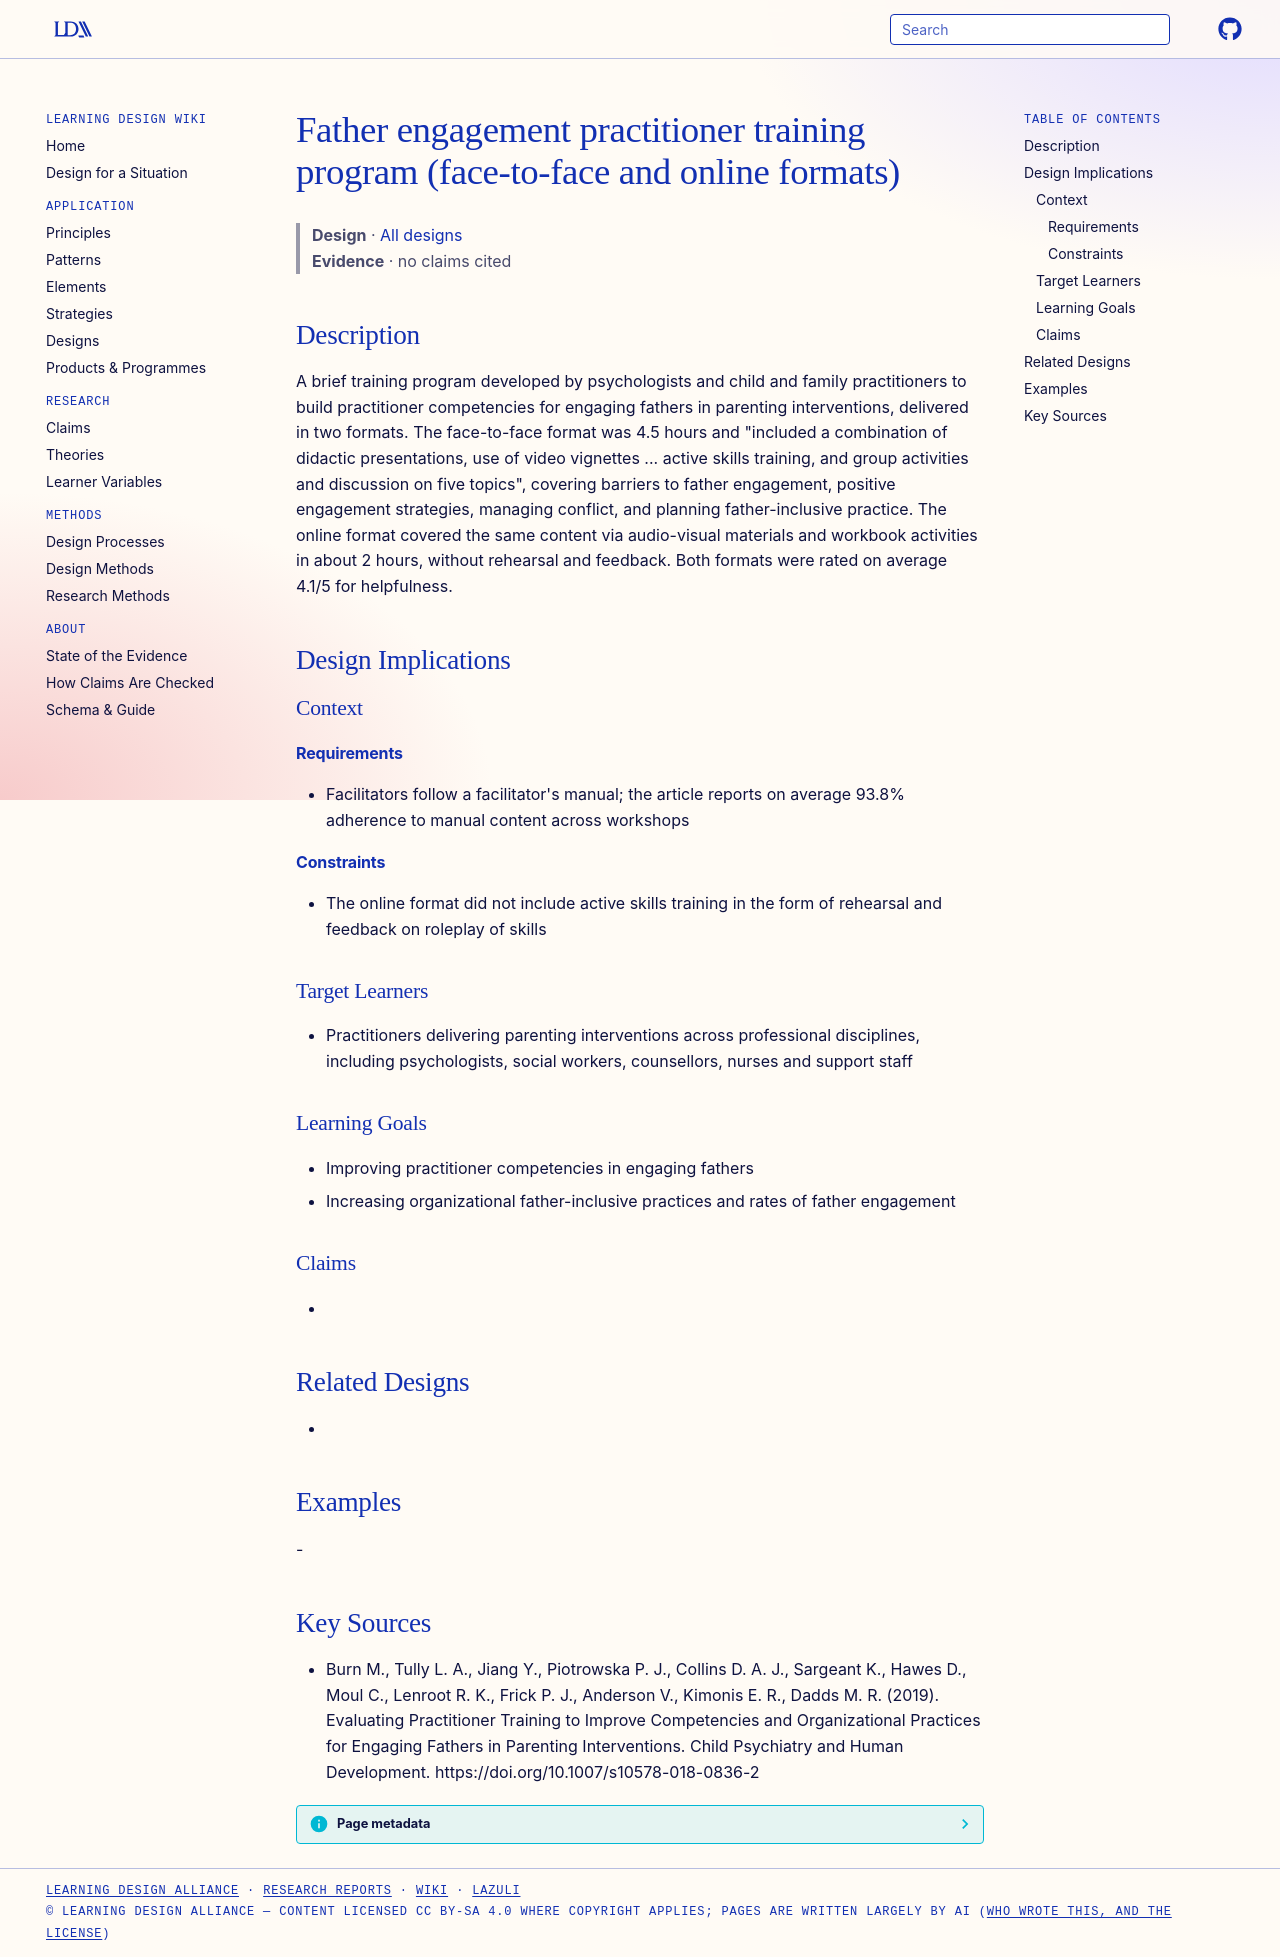

repository: Learning-Design-Alliance/learning-wiki · page: designs/father-engagement-practitioner-training-program/index.html · generator: mkdocs

---
type: design
id: father-engagement-practitioner-training-program
title: Father engagement practitioner training program (face-to-face and online formats)
description: A brief training program developed by psychologists and child and family practitioners to build practitioner competencies for engaging fathers in parenting interventions, delivered in two formats.
status: review
generated:
  by: "process:settle-candidates"
  at: 2026-11-09
sources:
  - id: burn-m-2019
    resource: "https://doi.org/10.1007/s10578-018-0836-2"
    title: "Burn M., Tully L. A., Jiang Y., Piotrowska P. J., Collins D. A. J., Sargeant K., Hawes D., Moul C., Lenroot R. K., Frick P. J., Anderson V., Kimonis E. R., Dadds M. R. (2019). Evaluating Practitioner Training to Improve Competencies and Organizational Practices for Engaging Fathers in Parenting Interventions. Child Psychiatry and Human Development. https://doi.org/10.1007/s10578-018-0836-2"
    author: Burn M., Tully L. A., Jiang Y., Piotrowska P. J., Collins D. A. J., Sargeant K., Hawes D., Moul C., Lenroot R. K., Frick P. J., Anderson V., Kimonis E. R., Dadds M. R
---

# Father engagement practitioner training program (face-to-face and online formats)

> **Design** · [All designs](index.md)
> **Evidence** · no claims cited

## Description
A brief training program developed by psychologists and child and family practitioners to build practitioner competencies for engaging fathers in parenting interventions, delivered in two formats. The face-to-face format was 4.5 hours and "included a combination of didactic presentations, use of video vignettes ... active skills training, and group activities and discussion on five topics", covering barriers to father engagement, positive engagement strategies, managing conflict, and planning father-inclusive practice. The online format covered the same content via audio-visual materials and workbook activities in about 2 hours, without rehearsal and feedback. Both formats were rated on average 4.1/5 for helpfulness.

## Design Implications

### Context
#### Requirements
- Facilitators follow a facilitator's manual; the article reports on average 93.8% adherence to manual content across workshops
#### Constraints
- The online format did not include active skills training in the form of rehearsal and feedback on roleplay of skills

### Target Learners
- Practitioners delivering parenting interventions across professional disciplines, including psychologists, social workers, counsellors, nurses and support staff

### Learning Goals
- Improving practitioner competencies in engaging fathers
- Increasing organizational father-inclusive practices and rates of father engagement

### Claims
- 

## Related Designs
- 

## Examples
-

## Key Sources
- Burn M., Tully L. A., Jiang Y., Piotrowska P. J., Collins D. A. J., Sargeant K., Hawes D., Moul C., Lenroot R. K., Frick P. J., Anderson V., Kimonis E. R., Dadds M. R. (2019). Evaluating Practitioner Training to Improve Competencies and Organizational Practices for Engaging Fathers in Parenting Interventions. Child Psychiatry and Human Development. https://doi.org/10.1007/s10578-018-0836-2
